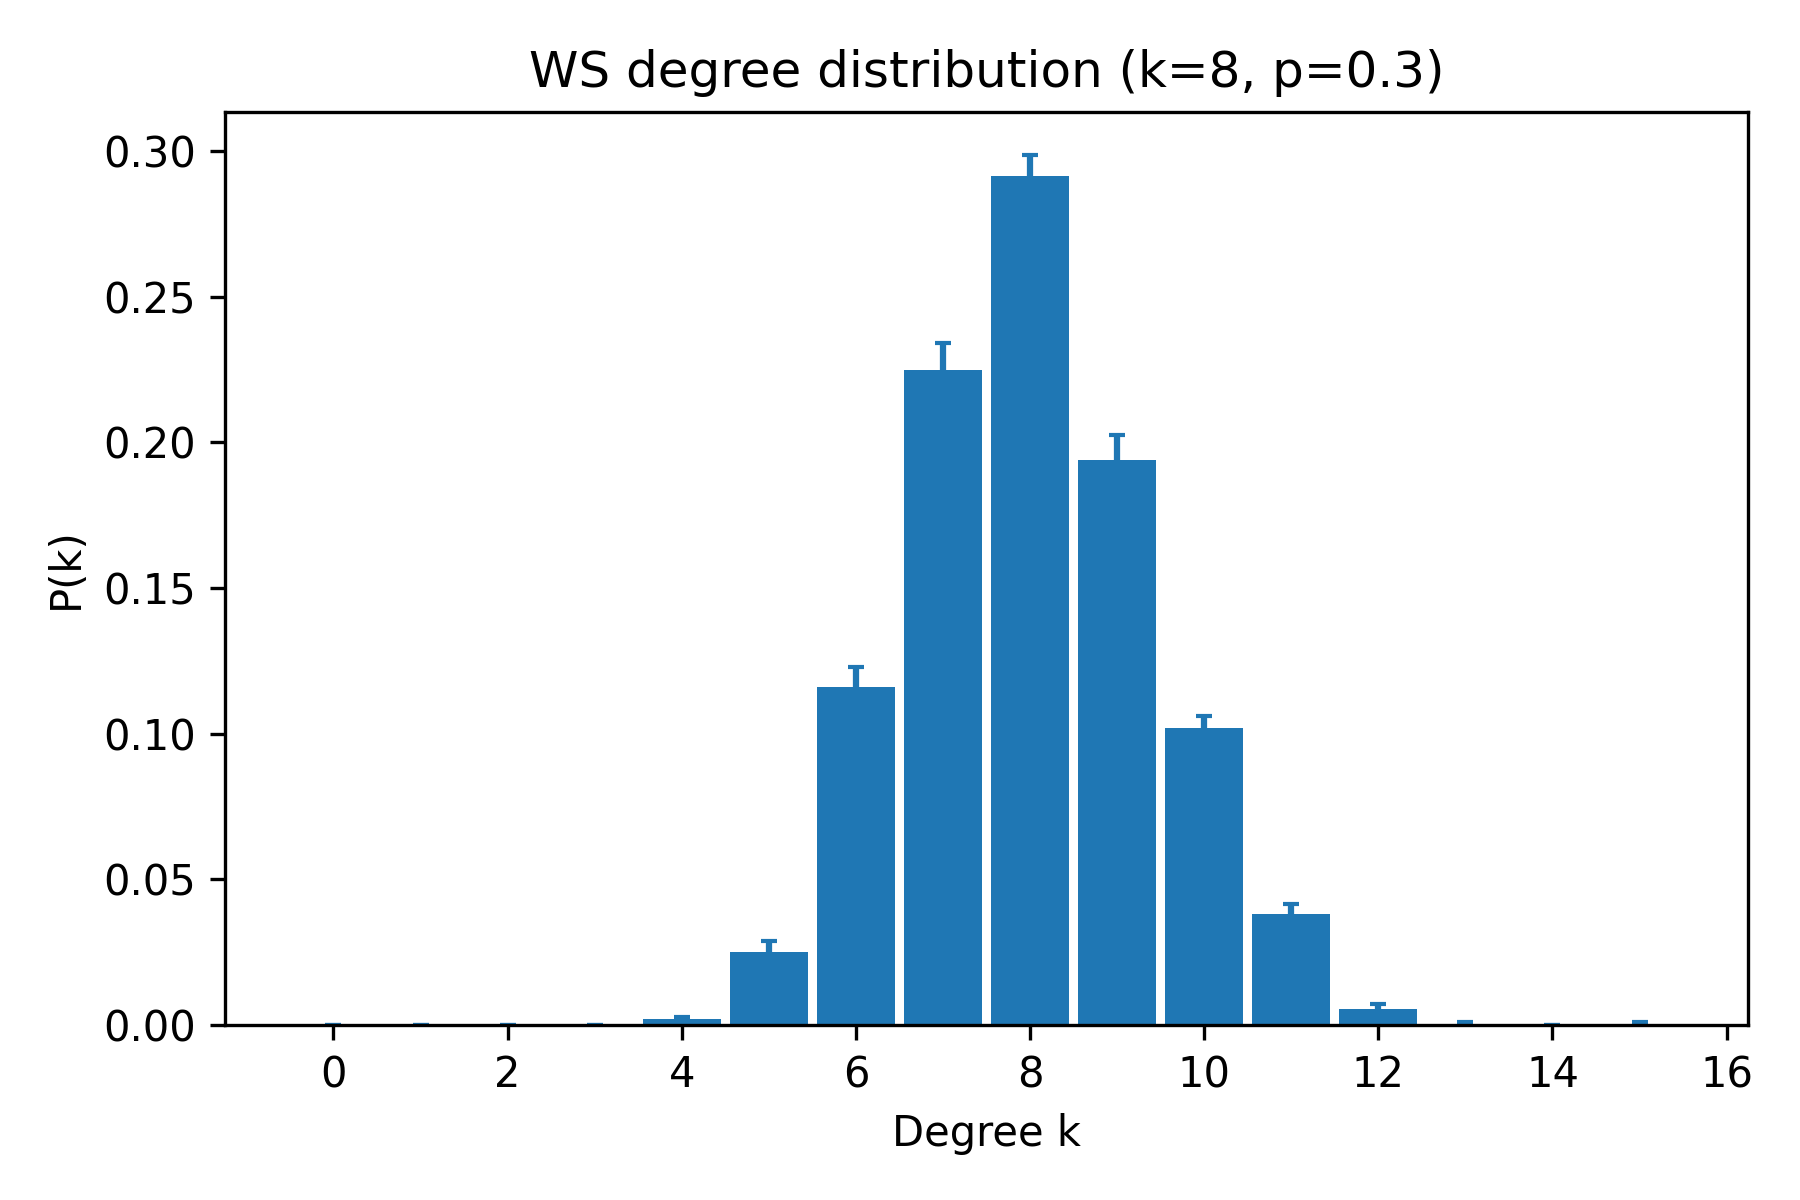

The data file committed next to this chart (first rows):
k, pk_mean, pk_sem
0, 0.0, 0.0
1, 0.0, 0.0
2, 0.0, 0.0
3, 0.0, 0.0
4, 0.002, 0.0009177
5, 0.025, 0.003804
6, 0.116, 0.007086
7, 0.225, 0.009047
8, 0.2915, 0.006969
9, 0.194, 0.008688
10, 0.102, 0.004013
11, 0.038, 0.003742
12, 0.0055, 0.001846
13, 0.0005, 0.0005
14, 0.0, 0.0
15, 0.0005, 0.0005
